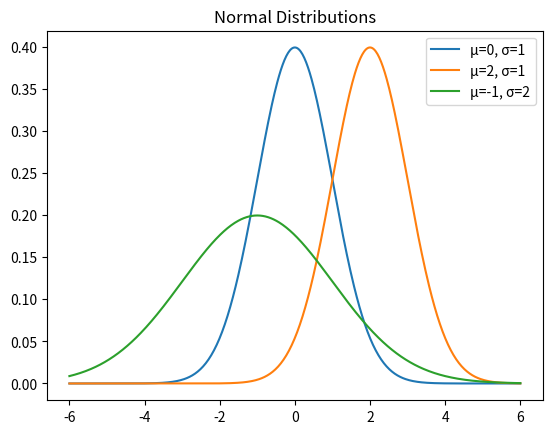

Write the Python code that produced this figure.
import numpy as np
from scipy.stats import norm
import matplotlib.pyplot as plt

x = np.linspace(-6, 6, 500)
plt.plot(x, norm.pdf(x, loc=0, scale=1), label="μ=0, σ=1") #loc is mean, scale is stdev
plt.plot(x, norm.pdf(x, loc=2, scale=1), label="μ=2, σ=1")
plt.plot(x, norm.pdf(x, loc=-1, scale=2), label="μ=-1, σ=2")
plt.legend(); plt.title("Normal Distributions"); plt.show()